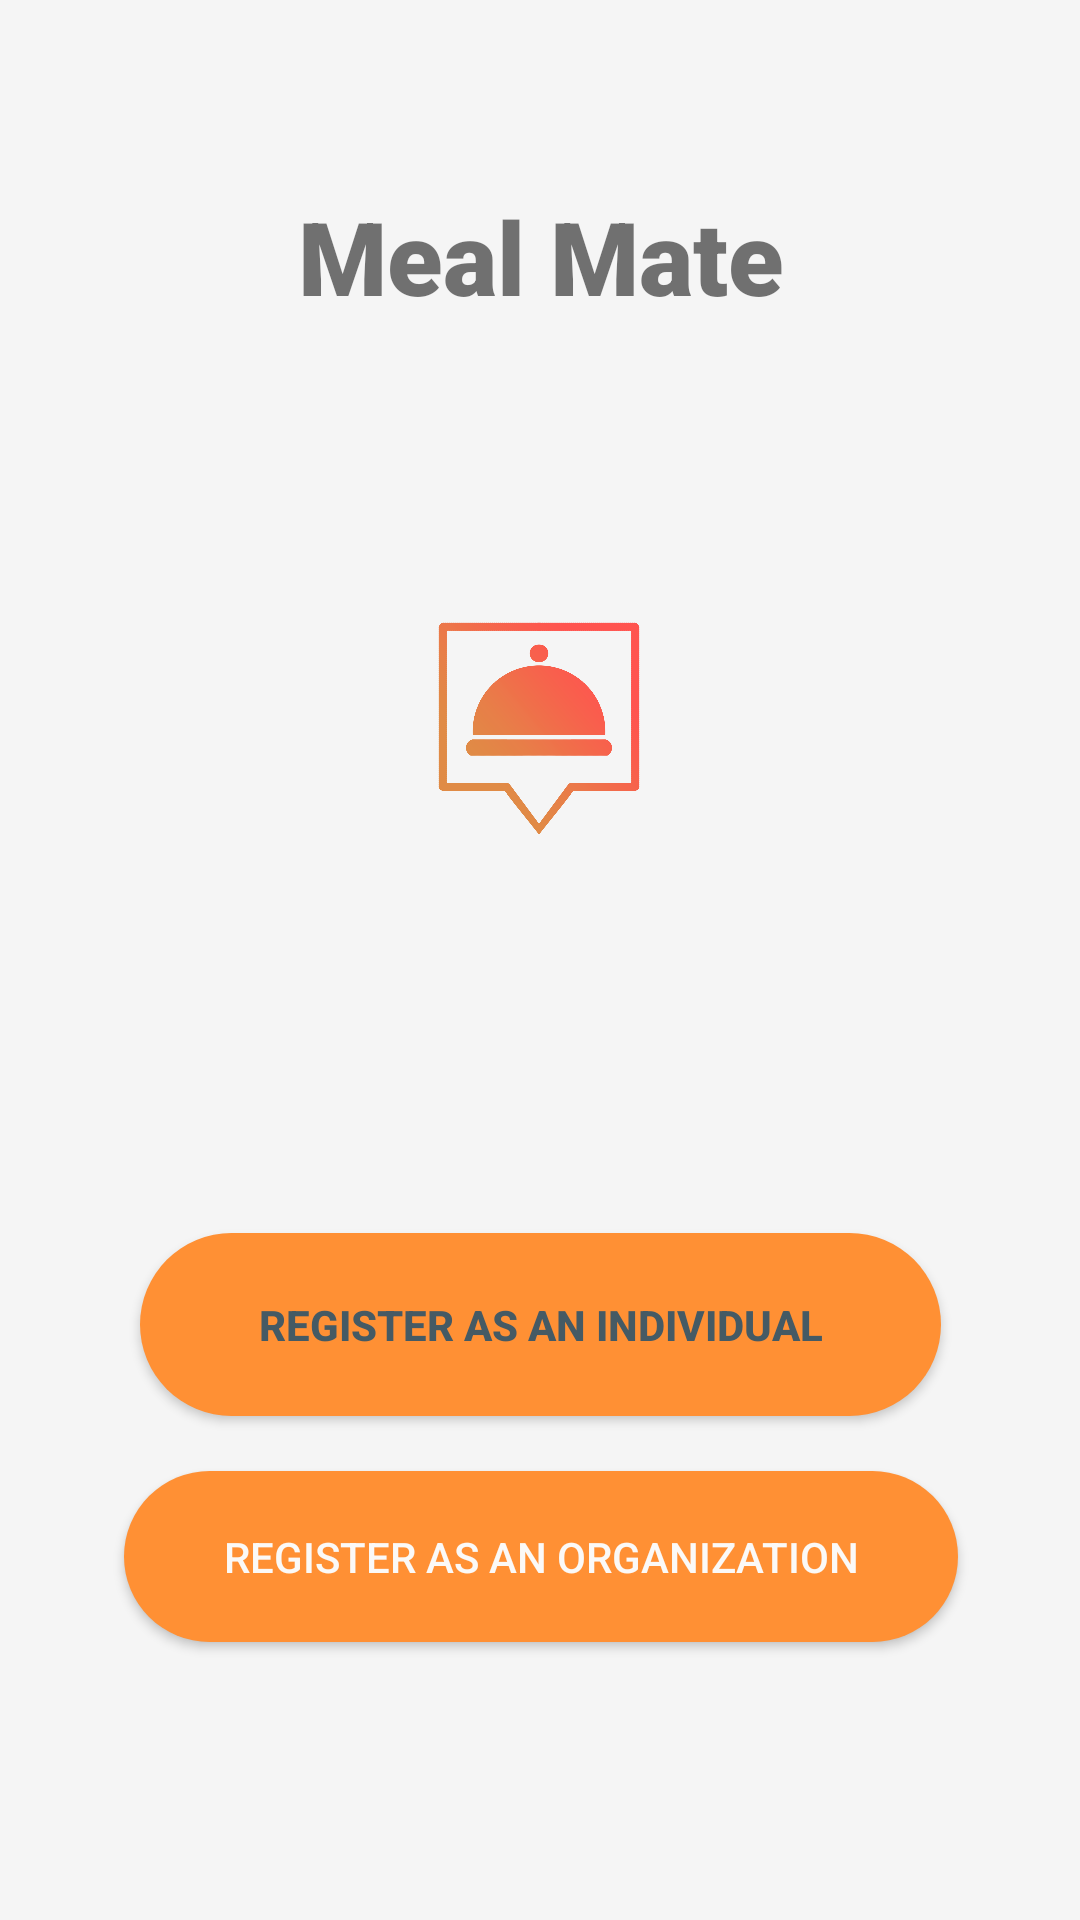

Layout XML and referenced resources for this Android screen:
<!-- AndroidManifest.xml: application theme Theme.MealMate -->
<!-- res/layout/activity_register.xml -->
<?xml version="1.0" encoding="utf-8"?>
<androidx.constraintlayout.widget.ConstraintLayout xmlns:android="http://schemas.android.com/apk/res/android"
    xmlns:app="http://schemas.android.com/apk/res-auto"
    xmlns:tools="http://schemas.android.com/tools"
    android:layout_width="match_parent"
    android:layout_height="match_parent"
    android:background="@color/primary_background_color"
    tools:context=".Register">


    <Button
        android:id="@+id/reg_ind_btn"
        android:layout_width="267dp"
        android:layout_height="61dp"
        android:layout_marginTop="54dp"
        android:background="@drawable/button"
        android:shadowColor="#221F1F"
        android:text="@string/Reg1_Individual"
        android:textColor="#455A64"
        android:textStyle="bold"
        app:backgroundTint="@color/new_primary"
        app:layout_constraintEnd_toEndOf="parent"
        app:layout_constraintStart_toStartOf="parent"
        app:layout_constraintTop_toBottomOf="@+id/imageView29"
        tools:ignore="TextSizeCheck" />

    <Button
        android:id="@+id/reg_org_btn"
        android:layout_width="278dp"
        android:layout_height="57dp"
        android:background="@drawable/button"
        android:backgroundTint="@color/primarybutton"
        android:text="@string/Reg1_organization"
        android:textAlignment="center"
        android:textColor="@color/login_input"
        app:backgroundTint="@color/new_secondary"
        app:cornerRadius="50dp"
        app:layout_constraintBottom_toBottomOf="parent"
        app:layout_constraintEnd_toEndOf="parent"
        app:layout_constraintHorizontal_bias="0.503"
        app:layout_constraintStart_toStartOf="parent"
        app:layout_constraintTop_toBottomOf="@+id/reg_ind_btn"
        app:layout_constraintVertical_bias="0.166"
        app:strokeColor="#FFFFFF"
        app:strokeWidth="1dp"
        tools:ignore="TextSizeCheck" />

    <ImageView
        android:id="@+id/imageView29"
        android:layout_width="118dp"
        android:layout_height="249dp"
        android:layout_marginTop="108dp"
        android:contentDescription="@string/mealmateicon"
        app:layout_constraintEnd_toEndOf="parent"
        app:layout_constraintHorizontal_bias="0.498"
        app:layout_constraintStart_toStartOf="parent"
        app:layout_constraintTop_toTopOf="parent"
        app:srcCompat="@drawable/logo_gradient"
        tools:ignore="ImageContrastCheck" />

    <TextView
        android:id="@+id/textView25"
        android:layout_width="wrap_content"
        android:layout_height="wrap_content"
        android:fontFamily="sans-serif-black"
        android:text="@string/app_name_login"
        android:textColor="@color/new_secondary"
        android:textSize="34sp"
        android:textStyle="bold"
        app:layout_constraintBottom_toTopOf="@+id/imageView29"
        app:layout_constraintEnd_toEndOf="parent"
        app:layout_constraintHorizontal_bias="0.502"
        app:layout_constraintStart_toStartOf="parent" />

</androidx.constraintlayout.widget.ConstraintLayout>
<!-- resources referenced by this layout -->
<resources>
  <color name="login_input">#fbf9f7</color>
  <color name="primary_background_color">#F5F5F5</color>
  <color name="primarybutton">#F29010</color>
  <!-- drawable button (drawable) -->
  <?xml version="1.0" encoding="utf-8"?>
  <shape xmlns:android="http://schemas.android.com/apk/res/android"
      android:shape="rectangle">
  
      <corners android:radius="50dp"/>
  
      <solid android:color="#FF9034"/>
      <padding
          android:bottom="10dp"
          android:left="25dp"
          android:right="25dp"
          android:top="10dp"/>
  
  </shape>
  <!-- drawable logo_gradient: png bitmap (drawable, 181455 bytes) -->
  <string name="Reg1_Individual">Register as an Individual</string>
  <string name="Reg1_organization">Register as an Organization</string>
  <string name="app_name_login">Meal Mate</string>
  <string name="mealmateicon">mealMateIcon</string>
  <style name="Theme.MealMate" parent="Theme.AppCompat.Light.NoActionBar">
          
          <item name="colorPrimary">@color/new_primary</item>
          <item name="colorPrimaryVariant">@color/new_primary</item>
          <item name="colorOnPrimary">@color/white</item>
          
          <item name="colorSecondary">@color/teal_200</item>
          <item name="colorSecondaryVariant">@color/teal_700</item>
          <item name="colorOnSecondary">@color/black</item>
          
          <item name="android:statusBarColor">?attr/colorPrimaryVariant</item>
          
      </style>
  <color name="white">#FFFFFFFF</color>
  <color name="teal_200">#FF03DAC5</color>
  <color name="teal_700">#FF018786</color>
  <color name="black">#000000</color>
</resources>
